Run: headless pygame with SDL's dummy video driver; simulated clock (each Clock.tick advances the game by its frame time, no real sleeping); random seed 0; keys injected as events and as key.get_pressed() state; no mouse input.
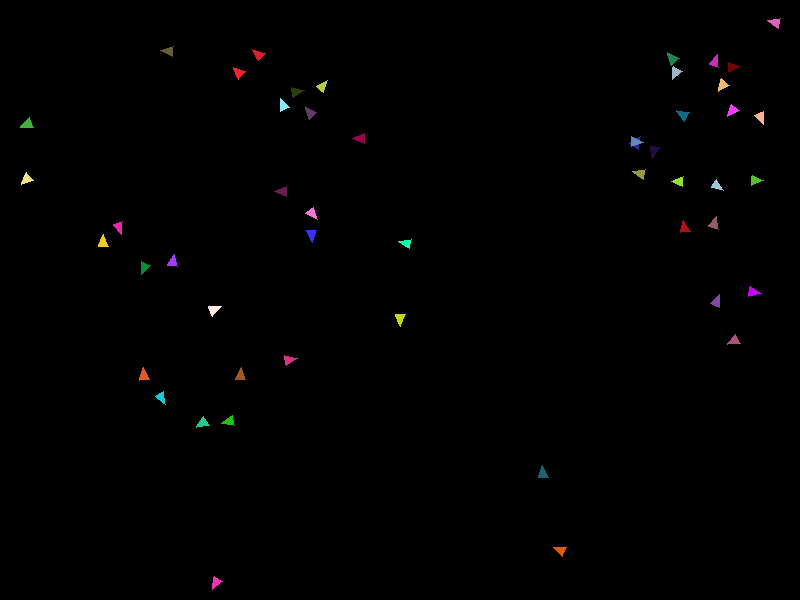
Frame 1 of 4 · flips 1–60 · no input
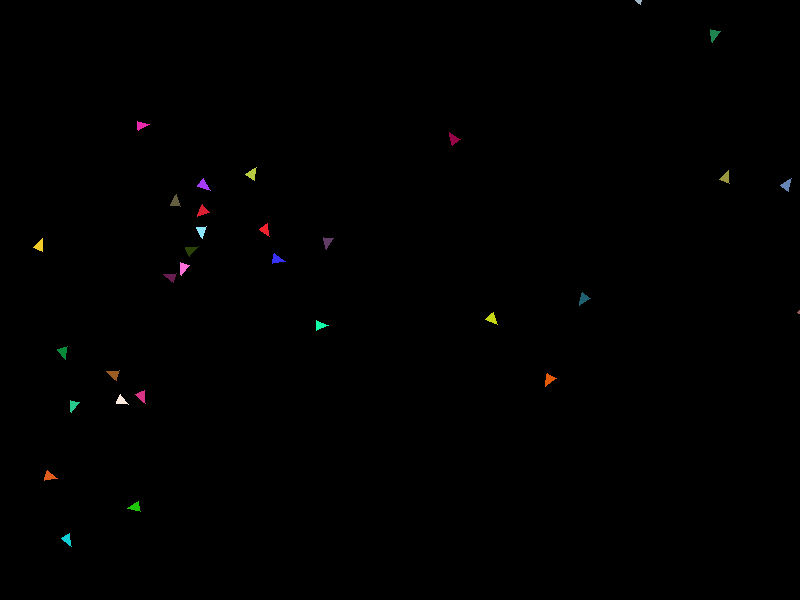
Frame 2 of 4 · flips 61–180 · tapped SPACE, RETURN · held RIGHT (→), D
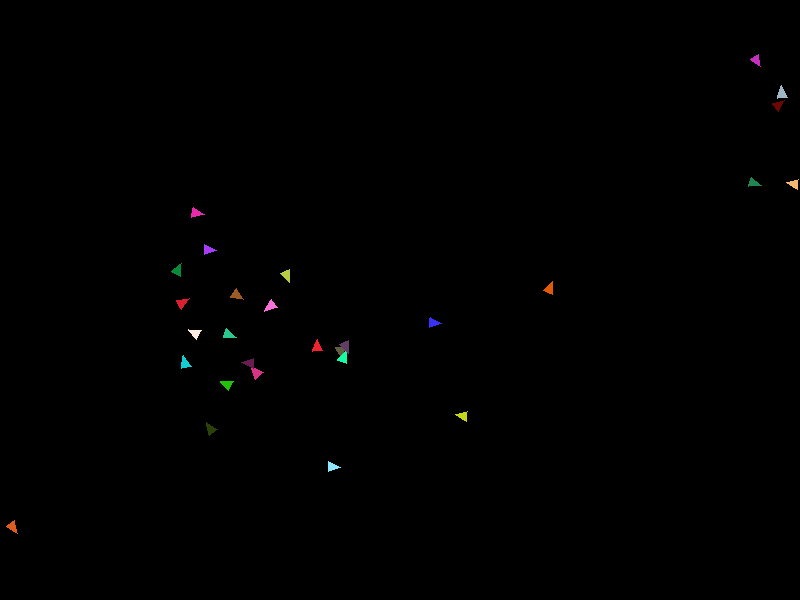
Frame 3 of 4 · flips 181–300 · held DOWN (↓), S
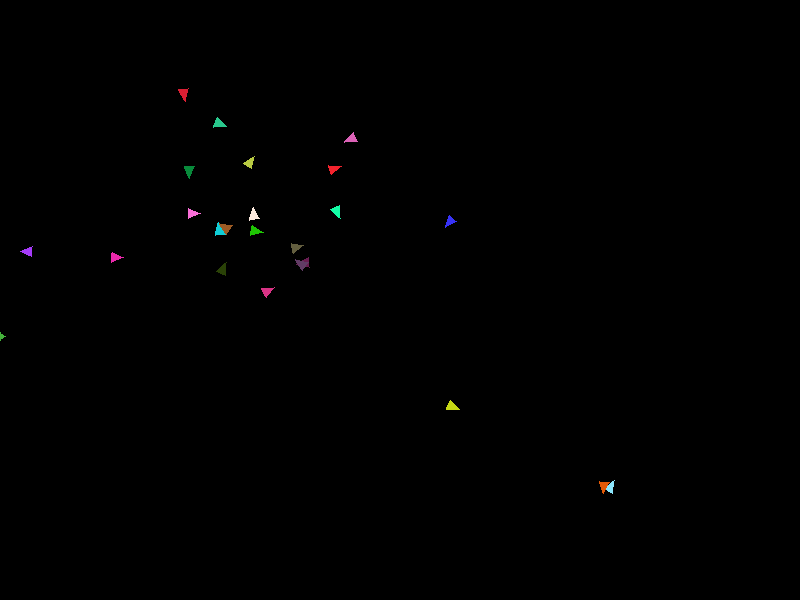
Frame 4 of 4 · flips 301–420 · held LEFT (←), A, UP (↑), W

The pygame program that drew these frames:

import pygame
import random
import math


pygame.init()


WIDTH, HEIGHT = 800, 600
MAX_SPEED = 3
MAX_ACCELERATION = 0.01
aCoef = 0.3
sCoef = 0.5
cCoef = 0.5
screen = pygame.display.set_mode((WIDTH, HEIGHT), pygame.DOUBLEBUF)
pygame.display.set_caption("Boids")


class Boid:
    def __init__(self):
        self.get_color()
        self.get_initial_velocity()
        self.get_initial_points()
        self.get_initial_center()
        self.acceleration = pygame.Vector2(0, 0)

    def get_initial_points(self):
        base_length = 10
        height = 12
        x = random.randint(10, WIDTH - 10)
        y = random.randint(10, HEIGHT - 10)
        point1 = (x, y)
        point2 = (x + base_length // 2, y - height)
        point3 = (x + base_length, y)
        self.points = (point1,point2,point3)

    def get_initial_velocity(self):
        self.velocity = pygame.Vector2(random.uniform(-1, 1), random.uniform(-1, 1))

    def get_initial_center(self):
        points = self.points
        self.center = pygame.Vector2(self.circumcenter(points[0][0], points[0][1], points[1][0], points[1][1], points[2][0], points[2][1]))

    def get_color(self):
        self.color = (random.randint(0, 255), random.randint(0, 255), random.randint(0, 255))

    def update(self, boids):
        self.update_angle()
        self.update_position()

        self.alignment(boids)
        self.separation(boids)
        self.cohesion(boids)

        points = self.points
        self.update_velocity()
        self.center = pygame.Vector2(self.circumcenter(points[0][0], points[0][1], points[1][0], points[1][1], points[2][0], points[2][1]))

    def update_position(self):
        points = self.points
        velocity = self.velocity
        self.points = ((points[0][0] + velocity[0], points[0][1] + velocity[1]), (points[1][0] + velocity[0], points[1][1] + velocity[1]), (points[2][0] + velocity[0],points[2][1] + velocity[1]))


    def update_angle(self):
        points = self.points
        center = self.center
        if str(self.get_angle((self.velocity[0], self.velocity[1])))[:7] != str(self.get_angle((points[1][0] - center[0], points[1][1] - center[1])))[:7]:
            self.points = self.rotate_boid(points, self.get_angle(self.velocity), center)

    def update_acceeration(self, influence):
        self.acceleration += influence

    def update_velocity(self):
        self.velocity = self.velocity + self.acceleration
        if self.velocity.length() > MAX_SPEED:
            self.velocity.scale_to_length(MAX_SPEED)

    def get_angle(self, vector):
        angle = math.degrees(math.atan2(vector[0], vector[1]))
        if angle > 0 and angle > 90:
            angle = 90 - (angle - 90)
        elif angle > 0 and angle <= 90:
            angle = 90 + (90 - angle)
        elif angle < 0 and angle < -90:
            x = angle + 90
            angle = -90 - x
        else:
            x = 90 + angle
            angle = -90 - x
        angle = angle*(math.pi / 180)
        return angle

    def rotate_point(self, point, angle):
        ox, oy = self.center
        px, py = point

        qx = ox + math.cos(angle) * (px - ox) - math.sin(angle) * (py - oy)
        qy = oy + math.sin(angle) * (px - ox) + math.cos(angle) * (py - oy)
        return qx, qy

    def rotate_boid(self, boid, angle, pivot):
        return [self.rotate_point(point, angle) for point in boid]

    def circumcenter(self, x1, y1, x2, y2, x3, y3):
        D = 2 * (x1 * (y2 - y3) + x2 * (y3 - y1) + x3 * (y1 - y2))

        if D == 0:
            return None

        center_x = ((x1 ** 2 + y1 ** 2) * (y2 - y3) + (x2 ** 2 + y2 ** 2) * (y3 - y1) + (x3 ** 2 + y3 ** 2) * (y1 - y2)) / D
        center_y = ((x1 ** 2 + y1 ** 2) * (x3 - x2) + (x2 ** 2 + y2 ** 2) * (x1 - x3) + (x3 ** 2 + y3 ** 2) * (x2 - x1)) / D

        return (center_x, center_y)

    def distance(self, vector1, vector2):
        return math.dist(vector1, vector2)

    def get_center(self):
        return self.center

    def alignment(self, boids):
        perception = 100
        influence_vector = pygame.Vector2(0, 0)
        counter = 0

        for different_boid in boids:
            if different_boid != self and self.distance(self.center, different_boid.center) <= perception:
                influence_vector += different_boid.velocity
                counter += 1

        if counter != 0:
            influence_vector /= counter
            influence_vector.scale_to_length(MAX_SPEED)
            force = influence_vector - self.velocity
            force.scale_to_length(MAX_ACCELERATION)
            force *= aCoef
            self.acceleration += force

    def separation(self, boids):
        perception = 100
        influence_vector = pygame.Vector2(0, 0)
        counter = 0

        for different_boid in boids:
            distance = self.distance(self.center, different_boid.center)
            if different_boid != self and distance < perception:
                diff = self.center - different_boid.center
                diff /= distance
                influence_vector += diff
                counter += 1

        if counter > 0:
            influence_vector /= counter
            influence_vector.scale_to_length(MAX_SPEED)
            force = influence_vector - self.velocity
            force.scale_to_length(MAX_ACCELERATION)
            force *= sCoef
            self.acceleration += force


    def cohesion(self, boids):
        perception_radius = 100
        counter = 0
        center_of_mass = pygame.Vector2(0, 0)

        for different_boid in boids:
            if different_boid != self and self.distance(self.center, different_boid.center) < perception_radius:
                center_of_mass += different_boid.center
                counter += 1

        if counter > 0:
            center_of_mass /= counter
            desired = center_of_mass - self.center
            desired.scale_to_length(MAX_SPEED)
            force = desired - self.velocity
            force.scale_to_length(MAX_ACCELERATION)
            force *= cCoef
            self.acceleration += force



    def show(self, screen):
        pygame.draw.polygon(screen, self.color, self.points)



running = True
boids = [Boid() for _ in range(50)]
while running:
    for event in pygame.event.get():
        if event.type == pygame.QUIT:
            running = False

    screen.fill((0, 0, 0))

    for boid in boids:
        boid.update(boids)
        boid.show(screen)

    pygame.display.flip()
    pygame.time.Clock().tick(60)

pygame.quit()
